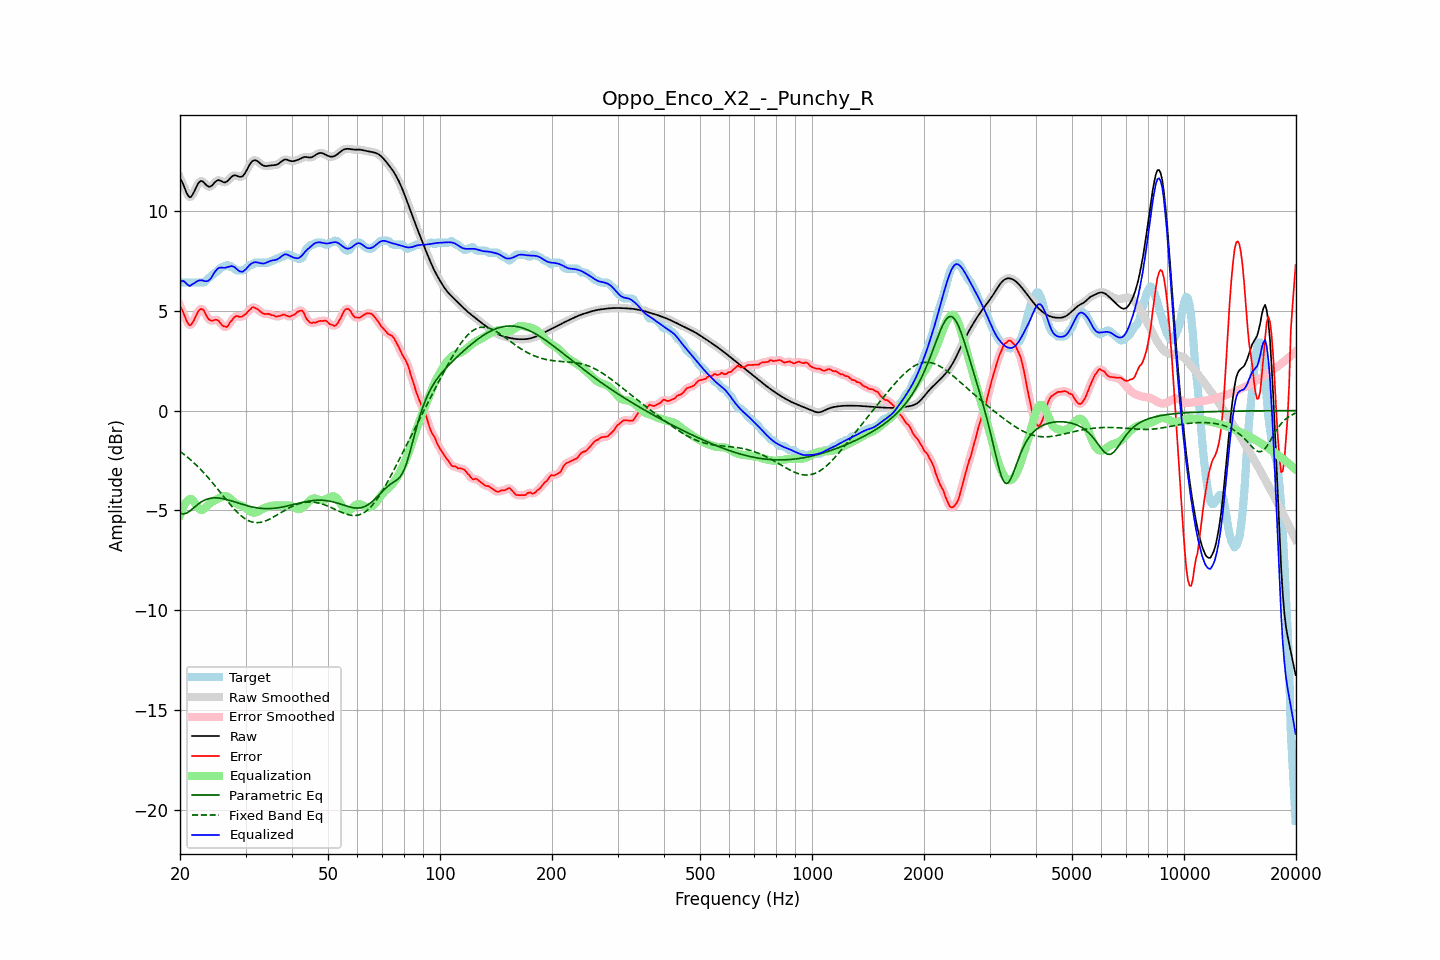

Source data for this figure (header and first rows):
frequency, raw, error, smoothed, error_smoothed, equalization, parametric_eq, fixed_band_eq, equalized_raw, equalized_smoothed, target
20.00, 11.65, 5.24, 11.68, 5.27, -5.24, -5.14, -2.04, 6.42, 6.44, 6.42
20.20, 11.51, 5.10, 11.49, 5.07, -5.02, -5.16, -2.10, 6.49, 6.47, 6.42
20.40, 11.34, 4.92, 11.30, 4.89, -4.84, -5.19, -2.16, 6.50, 6.47, 6.42
20.61, 11.13, 4.72, 11.13, 4.71, -4.69, -5.16, -2.23, 6.45, 6.44, 6.42
20.81, 10.93, 4.51, 10.93, 4.52, -4.57, -5.14, -2.29, 6.36, 6.36, 6.42
21.02, 10.78, 4.37, 10.78, 4.36, -4.49, -5.09, -2.36, 6.29, 6.29, 6.42
21.23, 10.69, 4.27, 10.71, 4.29, -4.44, -5.04, -2.43, 6.24, 6.27, 6.42
21.44, 10.72, 4.31, 10.73, 4.32, -4.43, -4.97, -2.50, 6.29, 6.30, 6.42
21.66, 10.85, 4.43, 10.84, 4.42, -4.50, -4.91, -2.57, 6.35, 6.34, 6.42
21.87, 11.00, 4.58, 11.00, 4.59, -4.61, -4.84, -2.64, 6.39, 6.40, 6.42
22.09, 11.18, 4.76, 11.18, 4.76, -4.73, -4.77, -2.72, 6.45, 6.45, 6.42
22.31, 11.34, 4.93, 11.34, 4.92, -4.85, -4.71, -2.80, 6.50, 6.49, 6.42
22.54, 11.46, 5.04, 11.45, 5.04, -4.93, -4.64, -2.88, 6.52, 6.52, 6.42
22.76, 11.51, 5.09, 11.50, 5.09, -4.97, -4.59, -2.96, 6.53, 6.53, 6.42
22.99, 11.49, 5.08, 11.48, 5.07, -4.97, -4.54, -3.05, 6.52, 6.51, 6.42
23.22, 11.42, 5.00, 11.42, 4.98, -4.92, -4.50, -3.13, 6.49, 6.50, 6.42
23.45, 11.33, 4.83, 11.34, 4.84, -4.85, -4.46, -3.22, 6.48, 6.48, 6.50
23.69, 11.26, 4.68, 11.26, 4.69, -4.77, -4.44, -3.31, 6.49, 6.49, 6.58
23.92, 11.22, 4.57, 11.22, 4.58, -4.69, -4.41, -3.40, 6.53, 6.53, 6.65
24.16, 11.23, 4.52, 11.24, 4.52, -4.62, -4.40, -3.50, 6.61, 6.62, 6.71
24.40, 11.29, 4.51, 11.30, 4.51, -4.57, -4.38, -3.59, 6.73, 6.73, 6.78
24.65, 11.38, 4.53, 11.38, 4.53, -4.52, -4.38, -3.69, 6.86, 6.86, 6.85
24.89, 11.47, 4.55, 11.46, 4.55, -4.48, -4.37, -3.79, 6.98, 6.98, 6.91
25.14, 11.52, 4.55, 11.52, 4.54, -4.45, -4.38, -3.89, 7.08, 7.07, 6.98
25.39, 11.56, 4.51, 11.54, 4.49, -4.41, -4.38, -3.99, 7.15, 7.14, 7.05
25.65, 11.53, 4.40, 11.53, 4.40, -4.36, -4.39, -4.09, 7.16, 7.16, 7.13
25.91, 11.49, 4.30, 11.49, 4.31, -4.32, -4.40, -4.19, 7.17, 7.17, 7.19
26.16, 11.44, 4.23, 11.45, 4.23, -4.29, -4.42, -4.29, 7.16, 7.16, 7.22
26.43, 11.43, 4.21, 11.44, 4.19, -4.28, -4.44, -4.39, 7.16, 7.17, 7.22
26.69, 11.47, 4.18, 11.47, 4.21, -4.29, -4.46, -4.49, 7.18, 7.18, 7.29
26.96, 11.53, 4.26, 11.54, 4.28, -4.33, -4.48, -4.59, 7.20, 7.21, 7.28
27.23, 11.63, 4.41, 11.63, 4.38, -4.40, -4.50, -4.68, 7.23, 7.23, 7.22
27.50, 11.71, 4.50, 11.71, 4.51, -4.47, -4.53, -4.78, 7.24, 7.24, 7.22
27.77, 11.77, 4.61, 11.77, 4.61, -4.54, -4.55, -4.87, 7.23, 7.22, 7.16
28.05, 11.80, 4.69, 11.79, 4.69, -4.61, -4.58, -4.96, 7.19, 7.18, 7.10
28.33, 11.77, 4.74, 11.77, 4.73, -4.66, -4.60, -5.04, 7.11, 7.11, 7.03
28.62, 11.75, 4.73, 11.75, 4.73, -4.70, -4.63, -5.13, 7.04, 7.04, 7.02
28.90, 11.71, 4.70, 11.72, 4.71, -4.73, -4.65, -5.20, 6.98, 6.99, 7.02
29.19, 11.72, 4.70, 11.72, 4.71, -4.76, -4.68, -5.27, 6.96, 6.96, 7.02
29.48, 11.75, 4.73, 11.76, 4.73, -4.79, -4.70, -5.33, 6.96, 6.97, 7.02
29.78, 11.85, 4.79, 11.85, 4.78, -4.83, -4.73, -5.40, 7.02, 7.02, 7.06
30.08, 11.97, 4.84, 11.98, 4.85, -4.89, -4.75, -5.45, 7.09, 7.09, 7.13
30.38, 12.13, 4.94, 12.13, 4.93, -4.95, -4.77, -5.49, 7.18, 7.18, 7.19
30.68, 12.28, 5.02, 12.28, 5.02, -5.01, -4.79, -5.53, 7.27, 7.26, 7.26
30.99, 12.41, 5.09, 12.41, 5.11, -5.07, -4.81, -5.56, 7.34, 7.34, 7.32
31.30, 12.50, 5.18, 12.50, 5.16, -5.10, -4.83, -5.59, 7.39, 7.39, 7.32
31.61, 12.54, 5.18, 12.54, 5.17, -5.12, -4.85, -5.61, 7.43, 7.42, 7.37
31.93, 12.55, 5.13, 12.54, 5.15, -5.11, -4.86, -5.61, 7.44, 7.43, 7.42
32.24, 12.51, 5.09, 12.51, 5.09, -5.08, -4.88, -5.62, 7.43, 7.43, 7.42
32.57, 12.45, 5.03, 12.45, 5.03, -5.04, -4.89, -5.61, 7.41, 7.41, 7.42
32.89, 12.38, 4.96, 12.38, 4.97, -4.99, -4.90, -5.60, 7.39, 7.39, 7.42
33.22, 12.32, 4.90, 12.32, 4.91, -4.94, -4.90, -5.58, 7.38, 7.38, 7.42
33.55, 12.27, 4.86, 12.28, 4.86, -4.90, -4.91, -5.56, 7.37, 7.38, 7.42
33.89, 12.26, 4.84, 12.26, 4.85, -4.87, -4.91, -5.54, 7.39, 7.39, 7.42
34.23, 12.26, 4.84, 12.26, 4.84, -4.84, -4.91, -5.50, 7.42, 7.42, 7.42
34.57, 12.27, 4.85, 12.27, 4.83, -4.81, -4.91, -5.47, 7.46, 7.46, 7.42
34.92, 12.28, 4.82, 12.28, 4.82, -4.79, -4.91, -5.43, 7.49, 7.49, 7.46
35.27, 12.29, 4.78, 12.29, 4.80, -4.78, -4.91, -5.39, 7.52, 7.52, 7.52
35.62, 12.30, 4.78, 12.30, 4.76, -4.77, -4.90, -5.34, 7.53, 7.53, 7.52
35.97, 12.30, 4.73, 12.31, 4.74, -4.76, -4.89, -5.29, 7.54, 7.55, 7.57
... 635 more rows
